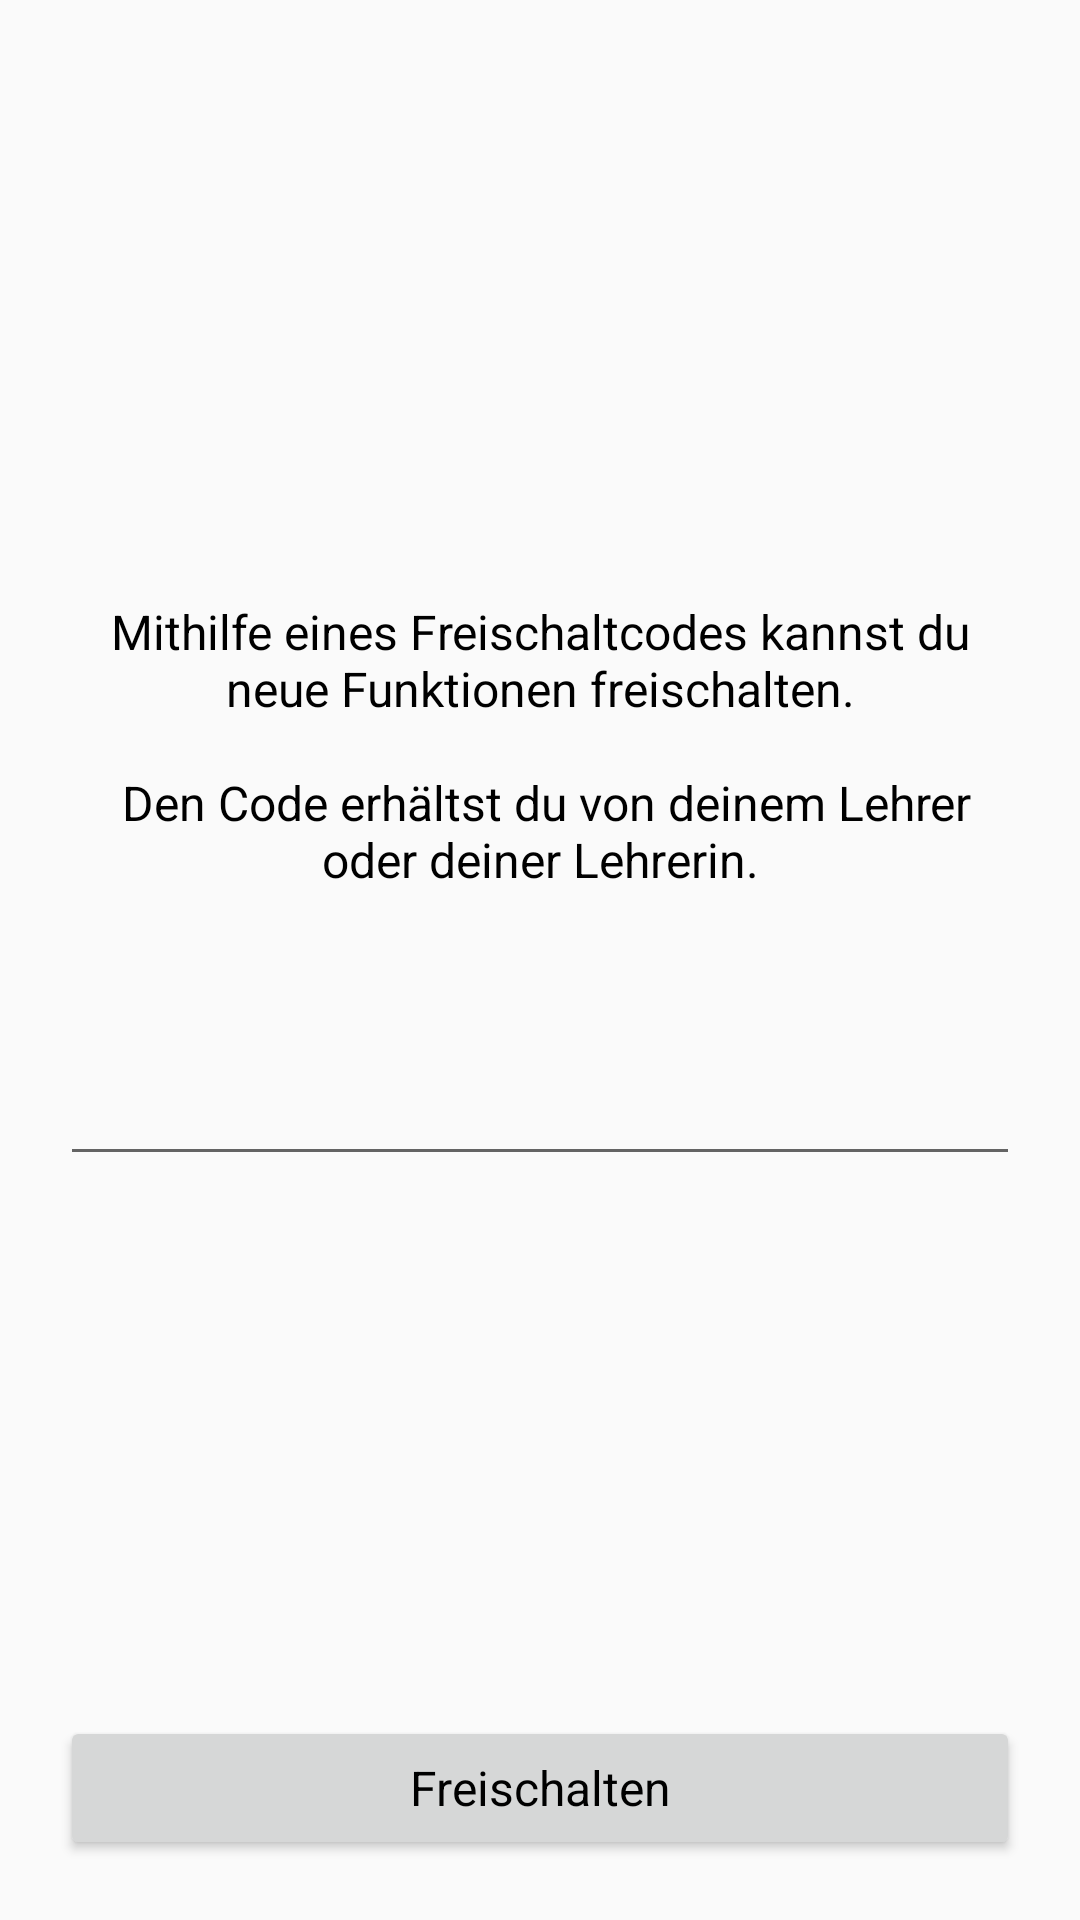

The Android layout XML behind this screen, and the referenced resources:
<!-- AndroidManifest.xml: application theme Theme.AppCompat.Light.NoActionBar -->
<!-- res/layout/activity_code.xml -->
<?xml version="1.0" encoding="utf-8"?>
<LinearLayout xmlns:android="http://schemas.android.com/apk/res/android"
    xmlns:tools="http://schemas.android.com/tools"
    android:layout_width="match_parent"
    android:layout_height="match_parent"
    android:gravity="center_horizontal"
    android:orientation="vertical"
    android:padding="@dimen/margin_screen"
    tools:context=".activities.ActivityCode">

    <LinearLayout
        android:layout_width="match_parent"
        android:layout_height="@dimen/height_min_textbox_fullscreen"
        android:layout_weight="1"
        android:gravity="center"
        android:orientation="vertical">

        <TextView
            android:id="@+id/textView"
            android:layout_width="match_parent"
            android:layout_height="wrap_content"
            android:text="@string/code_info"
            android:textAlignment="center"
            android:textAppearance="@style/font_explanation_default" />

        <Space
            android:layout_width="match_parent"
            android:layout_height="wrap_content"
            android:minHeight="@dimen/height_min_space" />

        <EditText
            android:id="@+id/activity_code_edittext"
            android:layout_width="match_parent"
            android:layout_height="wrap_content"
            android:ems="10"
            android:inputType="text"
            android:textAlignment="center"
            android:textAppearance="@style/font_msg_default"/>
    </LinearLayout>

    <Button
        android:id="@+id/activity_code_button"
        android:layout_width="match_parent"
        android:layout_height="wrap_content"
        android:layout_weight="0"
        android:text="@string/code_unlock"
        android:textAppearance="@style/font_explanation_default"/>

</LinearLayout>
<!-- resources referenced by this layout -->
<resources>
  <dimen name="height_min_space">50dp</dimen>
  <dimen name="height_min_textbox_fullscreen">1000dp</dimen>
  <dimen name="margin_screen">20dp</dimen>
  <string name="code_info">Mithilfe eines Freischaltcodes kannst du neue Funktionen freischalten.\n\n
          Den Code erhältst du von deinem Lehrer oder deiner Lehrerin.</string>
  <string name="code_unlock">Freischalten</string>
  <style name="font_explanation_default">
          <item name="android:textSize">16sp</item>
          <item name="android:fontFamily">sans-serif</item>
      </style>
  <style name="font_msg_default">
          <item name="android:textSize">18sp</item>
          <item name="android:fontFamily">casual</item>
      </style>
</resources>
